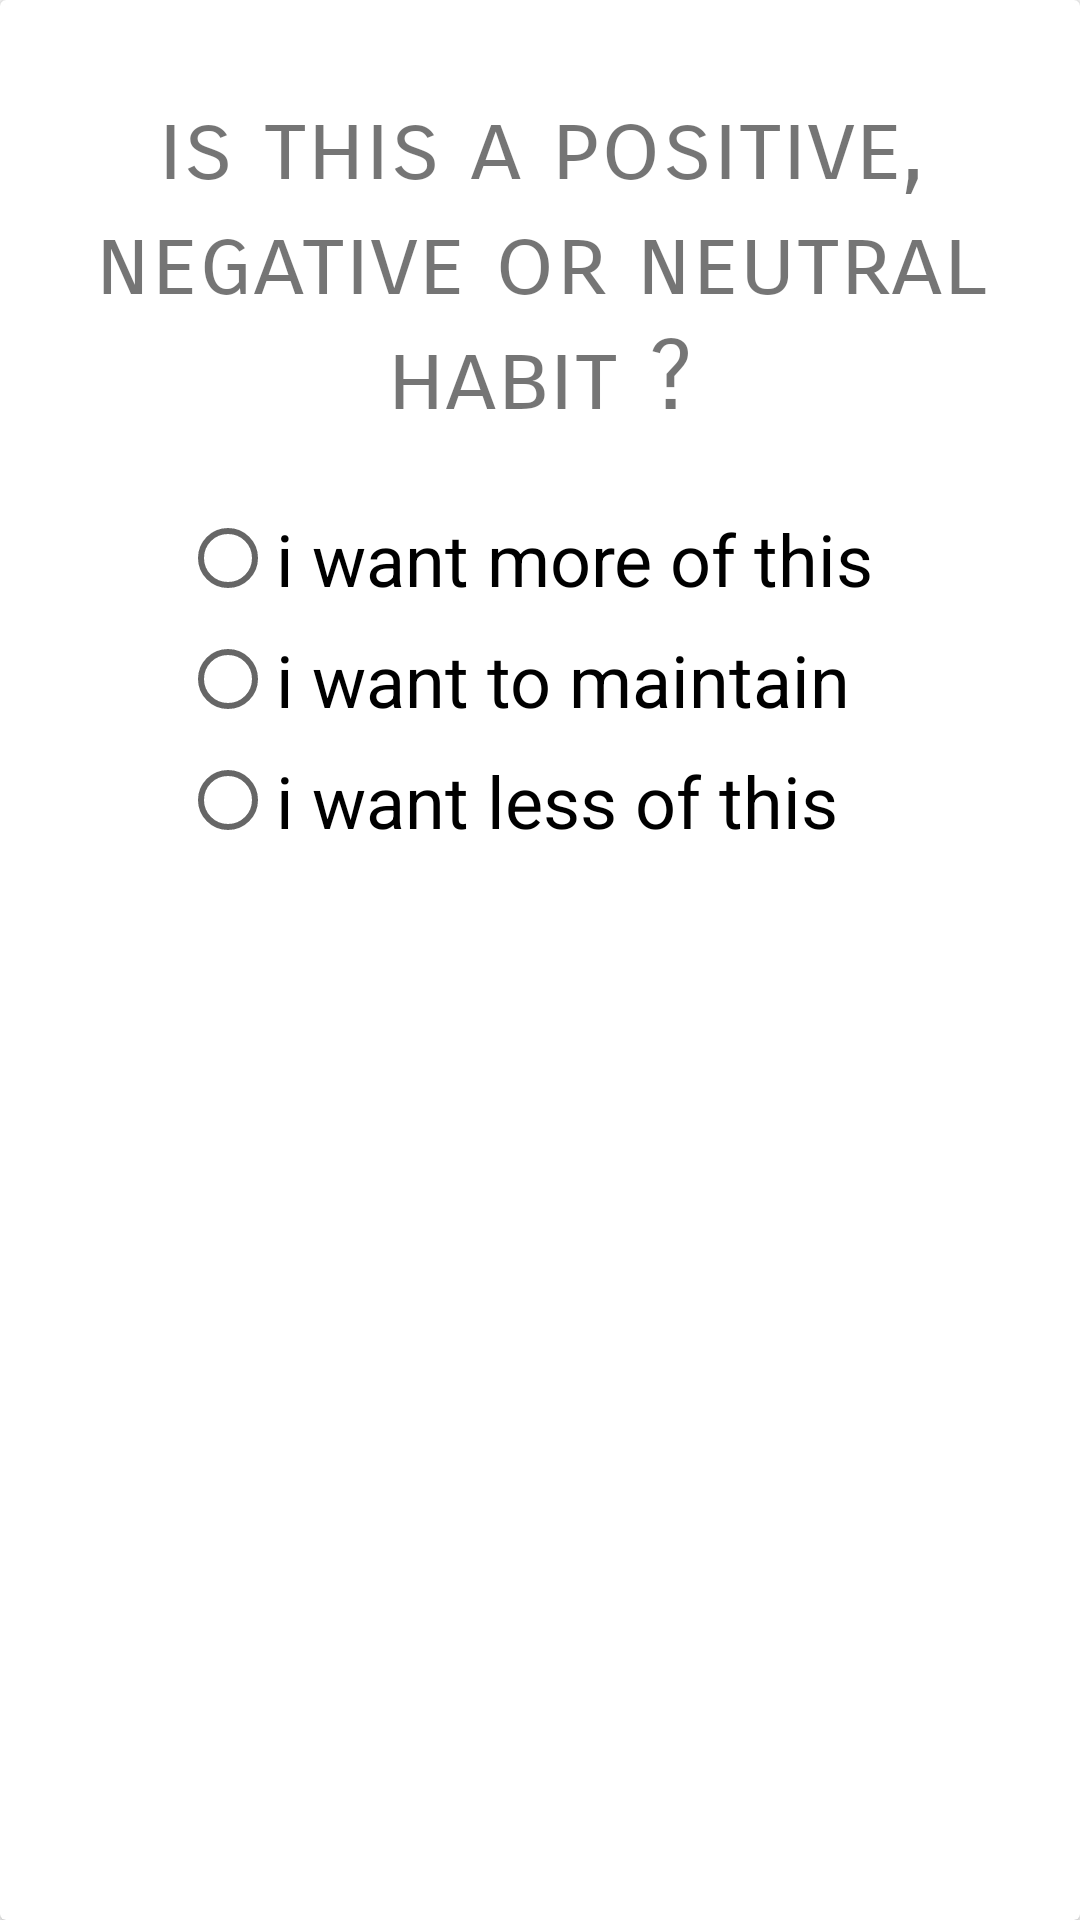

Android layout source for this screen:
<!-- AndroidManifest.xml: application theme AppTheme -->
<!-- res/layout/rating_input.xml -->
<?xml version="1.0" encoding="utf-8"?>
<layout xmlns:android="http://schemas.android.com/apk/res/android"
    xmlns:app="http://schemas.android.com/apk/res-auto"
    xmlns:tools="http://schemas.android.com/tools">

    <data>
        <variable
            name="newHabitViewModel"
            type="com.example.habitstacks.viewmodel.NewEditHabitViewModel" />
    </data>

    <androidx.cardview.widget.CardView
        android:id="@+id/cardview_priority"
        style="@style/CardViewStyle"
        android:enabled="@{newHabitViewModel.cardViewRatingVisible}"
        app:layout_constraintBottom_toTopOf="@+id/habit_back_button"
        app:layout_constraintEnd_toEndOf="parent"
        app:layout_constraintStart_toStartOf="parent"
        app:layout_constraintTop_toTopOf="parent"
        app:layout_constraintVertical_bias="0.142">

        <TextView
            android:id="@+id/habit_add_priority"
            style="@style/TextStyle"
            android:text="@string/habit_add_rating"
            android:layout_marginTop="30dp"/>

        <RadioGroup
            android:id="@+id/priority_radio_group"
            style="@style/RadioButtonStyle"
            android:layout_width="250dp"
            android:layout_marginStart="60dp"
            android:layout_marginTop="170dp"
            android:layout_marginEnd="68dp"
            android:orientation="vertical">

            <RadioButton
                android:id="@+id/low_priority_button"
                style="@style/RadioButtonStyle"
                android:text="@string/low_priority" />

            <RadioButton
                android:id="@+id/med_priority_button"
                style="@style/RadioButtonStyle"
                android:text="@string/med_priority" />

            <RadioButton
                android:id="@+id/high_priority_button"
                style="@style/RadioButtonStyle"
                android:text="@string/high_priority" />

        </RadioGroup>

    </androidx.cardview.widget.CardView>


</layout>
<!-- resources referenced by this layout -->
<resources>
  <string name="habit_add_rating">is this a positive, negative or neutral habit ?</string>
  <string name="high_priority"> i want less of this</string>
  <string name="low_priority"> i want more of this</string>
  <string name="med_priority"> i want to maintain</string>
  <style name="CardViewStyle">
          <item name="android:layout_width">match_parent</item>
          <item name="android:layout_height">360dp</item>
          <item name="android:layout_margin">16dp</item>
          <item name="android:padding">16dp</item>
      </style>
  <style name="RadioButtonStyle">
          <item name="android:layout_width">match_parent</item>
          <item name="android:layout_height">wrap_content</item>
          <item name="android:gravity">start</item>
          <item name="android:layout_marginBottom">8dp</item>
          <item name="fontFamily">sans-serif</item>
          <item name="android:textSize">24sp</item>
      </style>
  <style name="TextStyle">
          <item name="android:layout_width">match_parent</item>
          <item name="android:layout_height">wrap_content</item>
          <item name="android:layout_marginStart">8dp</item>
          <item name="android:layout_marginEnd">8dp</item>
          <item name="android:layout_gravity">center_horizontal</item>
          <item name="android:fontFamily">sans-serif-smallcaps</item>
          <item name="android:textAlignment">center</item>
          <item name="android:textSize">32sp</item>
      </style>
  <style name="AppTheme" parent="Theme.AppCompat.Light.DarkActionBar">
          <item name="colorPrimary">#006a7a</item>
          <item name="colorPrimaryDark">#003748</item>
          <item name="colorAccent">#30c5ca</item>
      </style>
</resources>
